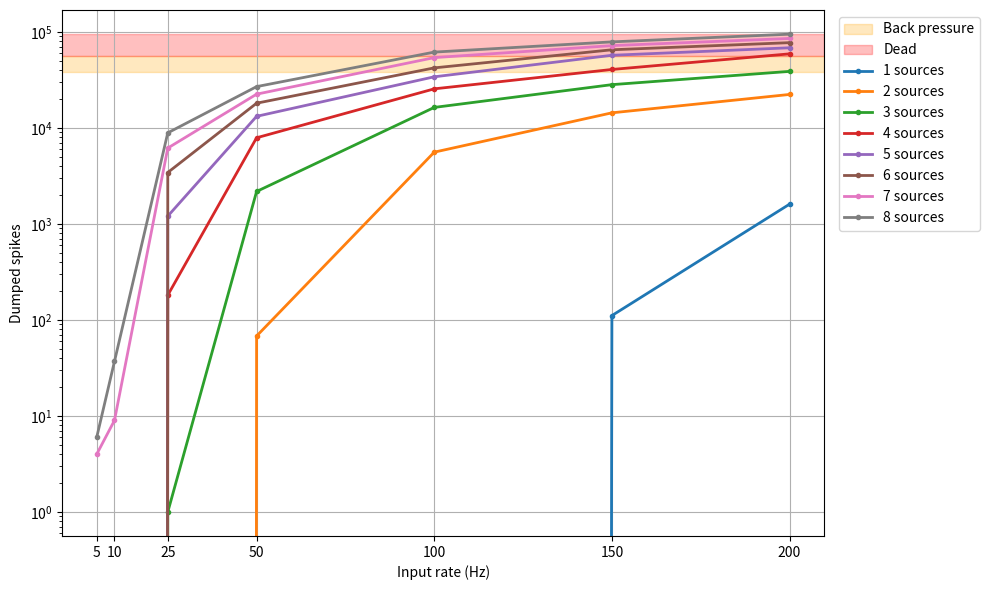

The matplotlib source for this figure:
import numpy as np
import matplotlib.pyplot as plt

dumps_per_rate = {
    5: [0, 0, 0, 0, 0, 0, 4, 6],
    10: [0, 0, 0, 0, 0, 0, 9, 37],
    25: [0, 0, 1, 181, 1204, 3426, 6153, 8864],
    50: [0, 68, 2174, 7877, 13170, 18043, 22405, 26850],
    100: [0, 5580, 16308, 25460, 33980, 42078, 53812, 61430],
    150: [111, 14327, 28150, 40500, 56905, 64934, 71760, 78475],
    200: [1604, 22257, 38695, 58896, 68124, 77028, 85174, 94407],
}


x_ticks = sorted(dumps_per_rate.keys())
dumps_per_input = {i+1: [] for i in range(len(dumps_per_rate[5]))}
for k in x_ticks:
    for i, v in enumerate(dumps_per_rate[k]):
        dumps_per_input[i+1].append(v)

fig, ax = plt.subplots(1, 1, figsize=(10, 6))
plt.axhspan(38000, 56000, color='orange', label="Back pressure", alpha=0.25)
plt.axhspan(56000, 95000, color='red', label="Dead", alpha=0.25)
for i in dumps_per_input:
    ax.semilogy(x_ticks, dumps_per_input[i], label="{} sources".format(i),
                marker='.', linewidth=2)
ax.set_xticks(x_ticks)
ax.set_xlabel("Input rate (Hz)")
ax.set_ylabel("Dumped spikes")
plt.legend(bbox_to_anchor=(1.01, 1), loc='upper left')
plt.grid()
plt.tight_layout()
plt.savefig("dumped_spikes_per_input_rate_and_num_sources.pdf")
plt.show()


